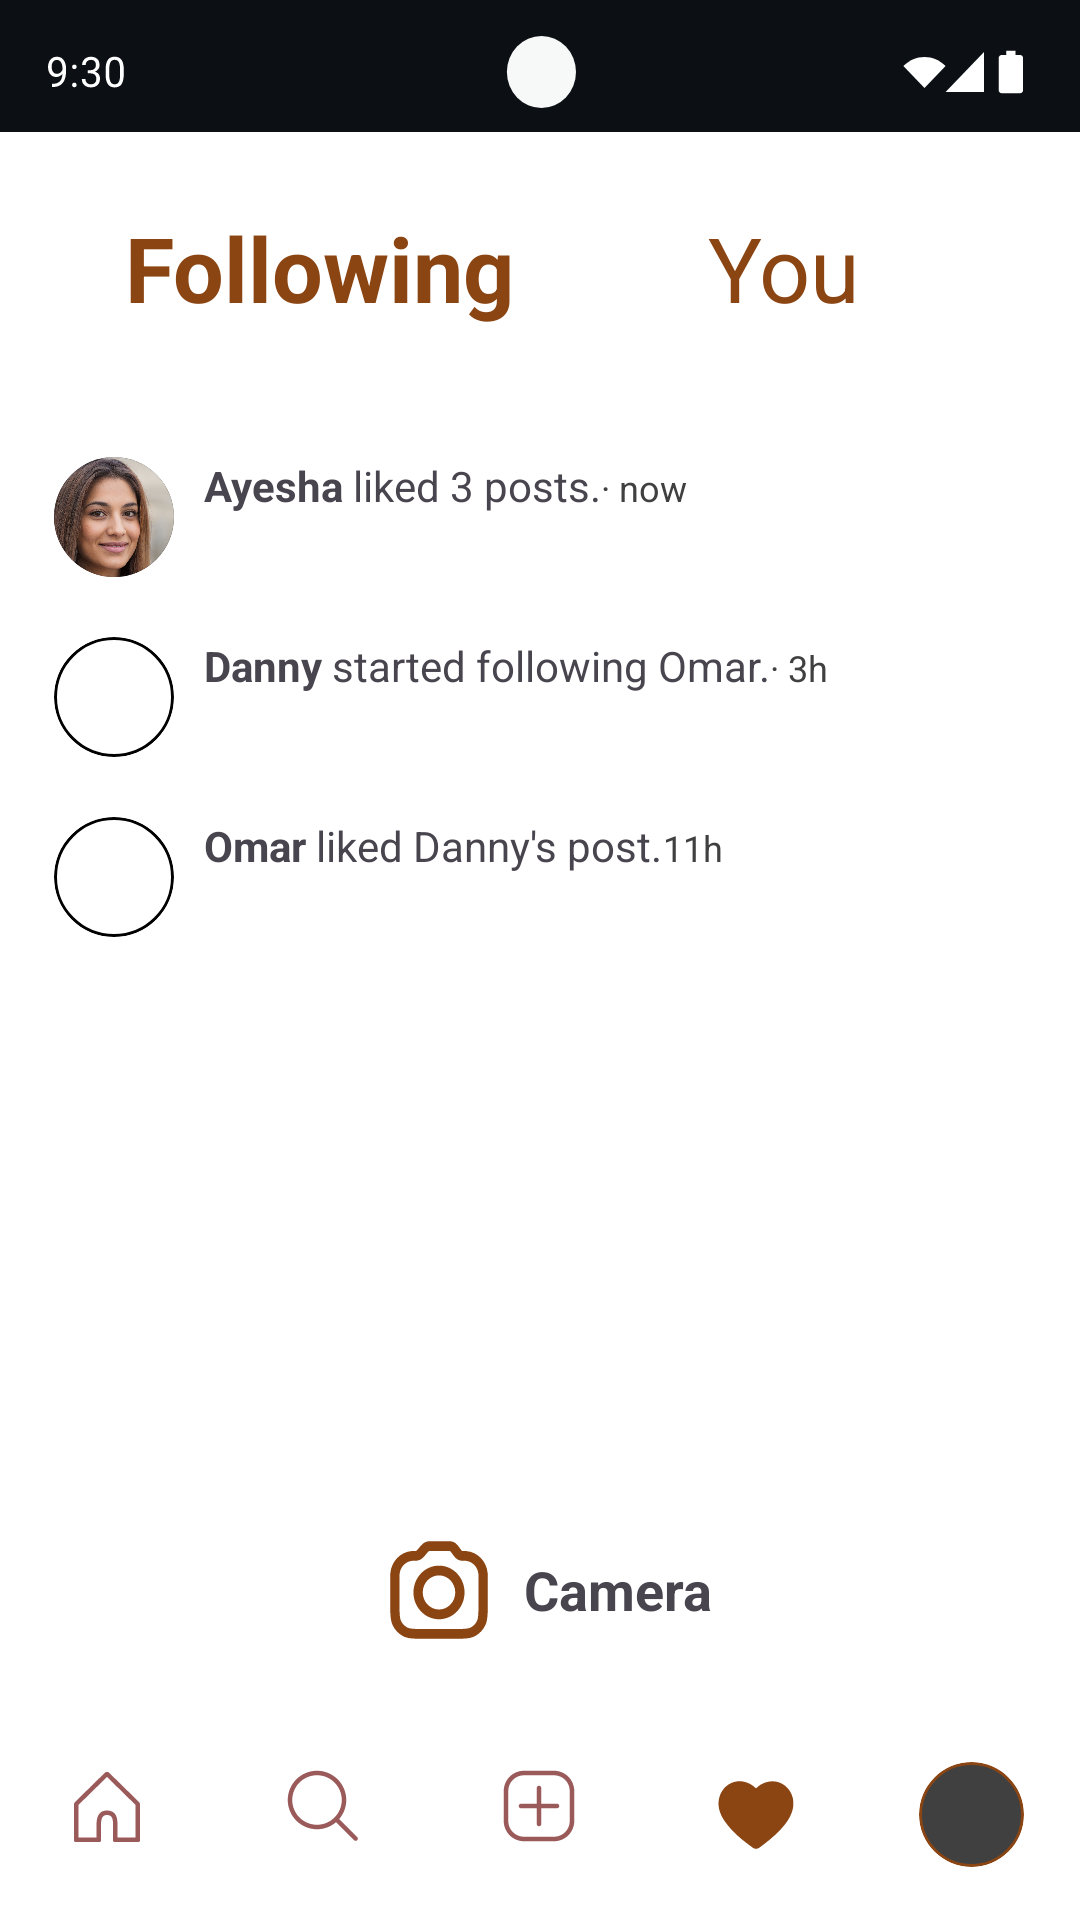

Write the Android layout XML for this screen, with the resource values it uses.
<!-- AndroidManifest.xml: application theme Theme.Assignment1 -->
<!-- res/layout/activity_notifications.xml -->
<?xml version="1.0" encoding="utf-8"?>
<LinearLayout xmlns:android="http://schemas.android.com/apk/res/android"
    android:id="@+id/main"
    android:layout_width="match_parent"
    android:layout_height="match_parent"
    android:orientation="vertical"
    android:background="@color/white">

    
    <ImageView
        android:id="@+id/group_1"
        android:layout_width="match_parent"
        android:layout_height="wrap_content"
        android:src="@drawable/status_bar"
        android:scaleType="fitXY"/>


    
    <LinearLayout
        android:layout_width="match_parent"
        android:layout_height="wrap_content"
        android:orientation="horizontal"
        android:padding="10dp"
        android:layout_margin="15dp"
        android:backgroundTint="@color/grey">

        <TextView
            android:layout_width="0dp"
            android:layout_height="wrap_content"
            android:layout_weight="1"
            android:text="Following"
            android:textColor="@color/brown"
            android:textSize="30sp"
            android:textStyle="bold"
            android:layout_marginStart="8dp"
            android:gravity="center"/>

        <TextView
            android:layout_width="0dp"
            android:layout_height="wrap_content"
            android:layout_weight="1"
            android:text="You"
            android:textColor="@color/brown"
            android:textSize="30sp"
            android:layout_marginStart="8dp"
            android:gravity="center"/>

    </LinearLayout>

    
    <ScrollView
        android:layout_width="match_parent"
        android:layout_height="0dp"
        android:layout_weight="1">

        <LinearLayout
            android:orientation="vertical"
            android:layout_width="match_parent"
            android:layout_height="wrap_content"
            android:padding="8dp">

            
            <LinearLayout
                android:orientation="horizontal"
                android:layout_width="match_parent"
                android:layout_height="wrap_content"
                android:padding="10dp"
                android:gravity="start">

                <FrameLayout
                    android:layout_width="40dp"
                    android:layout_height="40dp"
                    android:layout_marginEnd="10dp"
                    android:layout_gravity="center_vertical">
                    <ImageView
                        android:layout_width="match_parent"
                        android:layout_height="match_parent"
                        android:src="@drawable/ayesha_khan"
                        android:scaleType="centerCrop"
                        android:background="@drawable/circle"
                        android:clipToOutline="true"/>
                </FrameLayout>

                <LinearLayout
                    android:orientation="horizontal"
                    android:layout_width="wrap_content"
                    android:layout_height="wrap_content">
                    <TextView
                        android:layout_width="wrap_content"
                        android:layout_height="wrap_content"
                        android:text="Ayesha"
                        android:textStyle="bold"
                        android:textSize="14sp"/>

                    <TextView
                        android:layout_width="wrap_content"
                        android:layout_height="wrap_content"
                        android:text=" liked 3 posts."
                        android:textSize="14sp"/>

                    <TextView
                        android:layout_width="wrap_content"
                        android:layout_height="wrap_content"
                        android:text="· now"
                        android:textSize="12sp"
                        android:textColor="@color/dark_grey"/>
                </LinearLayout>
            </LinearLayout>

            
            <LinearLayout
                android:orientation="horizontal"
                android:layout_width="match_parent"
                android:layout_height="wrap_content"
                android:padding="10dp"
                android:gravity="start">

                <FrameLayout
                    android:layout_width="40dp"
                    android:layout_height="40dp"
                    android:layout_marginEnd="10dp"
                    android:layout_gravity="center_vertical">
                    <ImageView
                        android:layout_width="match_parent"
                        android:layout_height="match_parent"
                        android:src="@drawable/danny_rob"
                        android:scaleType="centerCrop"
                        android:background="@drawable/circle"
                        android:clipToOutline="true"/>
                </FrameLayout>

                <LinearLayout
                    android:orientation="horizontal"
                    android:layout_width="wrap_content"
                    android:layout_height="wrap_content">
                    <TextView
                        android:layout_width="wrap_content"
                        android:layout_height="wrap_content"
                        android:text="Danny"
                        android:textStyle="bold"
                        android:textSize="14sp"/>

                    <TextView
                        android:layout_width="wrap_content"
                        android:layout_height="wrap_content"
                        android:text=" started following Omar."
                        android:textSize="14sp"/>

                    <TextView
                        android:layout_width="wrap_content"
                        android:layout_height="wrap_content"
                        android:text="· 3h"
                        android:textSize="12sp"
                        android:textColor="@color/dark_grey"/>
                </LinearLayout>

            </LinearLayout>

            
            <LinearLayout
                android:orientation="horizontal"
                android:layout_width="match_parent"
                android:layout_height="wrap_content"
                android:padding="10dp"
                android:gravity="start">

                <FrameLayout
                    android:layout_width="40dp"
                    android:layout_height="40dp"
                    android:layout_marginEnd="10dp"
                    android:layout_gravity="center_vertical">
                    <ImageView
                        android:layout_width="match_parent"
                        android:layout_height="match_parent"
                        android:src="@drawable/omar_sheikh"
                        android:scaleType="centerCrop"
                        android:background="@drawable/circle"
                        android:clipToOutline="true"/>
                </FrameLayout>

                <LinearLayout
                    android:orientation="horizontal"
                    android:layout_width="wrap_content"
                    android:layout_height="wrap_content">
                    <TextView
                        android:layout_width="wrap_content"
                        android:layout_height="wrap_content"
                        android:text="Omar"
                        android:textStyle="bold"
                        android:textSize="14sp"/>

                    <TextView
                        android:layout_width="wrap_content"
                        android:layout_height="wrap_content"
                        android:text=" liked Danny's post."
                        android:textSize="14sp"/>

                    <TextView
                        android:layout_width="wrap_content"
                        android:layout_height="wrap_content"
                        android:text="11h"
                        android:textSize="12sp"
                        android:textColor="@color/dark_grey"/>
                </LinearLayout>

            </LinearLayout>

            

        </LinearLayout>
    </ScrollView>

    
    <LinearLayout
        android:layout_width="match_parent"
        android:layout_height="wrap_content"
        android:orientation="horizontal"
        android:gravity="center"
        android:padding="16dp">

        <ImageButton
            android:layout_width="48dp"
            android:layout_height="48dp"
            android:src="@drawable/camerabrown"
            android:background="@color/transparent"
            android:contentDescription="Camera Button" />
        <TextView
            android:layout_width="wrap_content"
            android:layout_height="wrap_content"
            android:text=" Camera"
            android:textSize="18sp"
            android:textStyle="bold"/>
    </LinearLayout>
    
    <LinearLayout
        android:id="@+id/navigation_bar"
        android:layout_width="match_parent"
        android:layout_height="70dp"
        android:src="@drawable/feed"
        android:weightSum="50"
        android:orientation="horizontal"
        android:scaleType="centerCrop"
        android:background="@color/white">
        <ImageButton
            android:id="@+id/tab_1"
            android:layout_width="0dp"
            android:layout_height="match_parent"
            android:layout_weight="10"
            android:src="@drawable/tab_1"
            android:background="@color/white"/>
        <ImageButton
            android:id="@+id/tab_2_search"
            android:layout_width="0dp"
            android:layout_height="match_parent"
            android:layout_weight="10"
            android:src="@drawable/tab_2_search"
            android:background="@color/white"/>
        <ImageButton
            android:id="@+id/tab_3_plus"
            android:layout_width="0dp"
            android:layout_height="match_parent"
            android:layout_weight="10"
            android:src="@drawable/tab_3_plus"
            android:background="@color/white"/>
        <ImageButton
            android:id="@+id/tab_4_notification_filled"
            android:layout_width="0dp"
            android:layout_height="match_parent"
            android:layout_weight="10"
            android:src="@drawable/tab_4_notification_filled"
            android:background="@color/white"/>
        <FrameLayout
            android:layout_width="0dp"
            android:layout_height="match_parent"
            android:layout_weight="10"
            android:gravity="center">

            <ImageButton
                android:id="@+id/tab_5"
                android:layout_width="35dp"
                android:layout_height="35dp"
                android:background="@drawable/circle_profile_right_bottom"
                android:scaleType="centerCrop"
                android:clipToOutline="true"
                android:layout_gravity="center"/>
        </FrameLayout>




    </LinearLayout>

</LinearLayout>
<!-- resources referenced by this layout -->
<resources>
  <color name="brown">#8B4513</color>
  <color name="dark_grey">#404040</color>
  <color name="grey">#808080</color>
  <color name="transparent">#00000000</color>
  <color name="white">#FFFFFF</color>
  <!-- drawable circle (drawable) -->
  <?xml version="1.0" encoding="utf-8"?>
  
  <shape xmlns:android="http://schemas.android.com/apk/res/android"
      android:shape="oval">
  
      
      <solid android:color="@color/white" />
  
      
      <size
          android:width="100dp"
          android:height="100dp" />
  
      
      <stroke
          android:width="1dp"
          android:color="@color/black" />
  
  </shape>
  <!-- drawable circle_profile_right_bottom (drawable) -->
  <?xml version="1.0" encoding="utf-8"?>
  
  <shape xmlns:android="http://schemas.android.com/apk/res/android"
      android:shape="oval">
  
      
      <solid android:color="@color/dark_grey" />
  
      
      <size
          android:width="20dp"
          android:height="20dp" />
  
      
      <stroke
          android:width="1dp"
          android:color="@color/brown" />
  
  </shape>
  <!-- drawable feed (drawable) -->
  <vector xmlns:android="http://schemas.android.com/apk/res/android"
      android:width="375dp"
      android:height="80dp"
      android:viewportWidth="375"
      android:viewportHeight="80">
    <path
        android:pathData="M0,1h375v79h-375z"
        android:fillColor="#FAFAFA"/>
  </vector>
  <!-- drawable tab_2_search (drawable) -->
  <vector xmlns:android="http://schemas.android.com/apk/res/android"
      android:width="75dp"
      android:height="50dp"
      android:viewportWidth="75"
      android:viewportHeight="50">
    <path
        android:pathData="M0,0h75v50h-75z"
        android:fillColor="#FAFAFA"
        android:fillAlpha="0.01"/>
    <path
        android:pathData="M35,10.25C40.385,10.25 44.75,14.615 44.75,20C44.75,22.423 43.867,24.639 42.404,26.344L48.395,32.334C48.687,32.627 48.687,33.102 48.395,33.395C48.128,33.661 47.712,33.685 47.418,33.467L47.334,33.395L41.344,27.404C39.639,28.867 37.423,29.75 35,29.75C29.615,29.75 25.25,25.385 25.25,20C25.25,14.615 29.615,10.25 35,10.25ZM35,11.75C30.444,11.75 26.75,15.444 26.75,20C26.75,24.556 30.444,28.25 35,28.25C39.556,28.25 43.25,24.556 43.25,20C43.25,15.444 39.556,11.75 35,11.75Z"
        android:fillColor="#9B5A5A"/>
  </vector>
  <!-- drawable tab_4_notification_filled (drawable) -->
  <vector xmlns:android="http://schemas.android.com/apk/res/android" android:height="30dp" android:viewportHeight="24" android:viewportWidth="24" android:width="30dp">
        
      <path android:fillColor="@color/brown" android:pathData="M11.951,21.003C11.691,21.003 11.431,20.943 11.211,20.773C8.551,18.833 5.781,16.693 3.731,13.753C3.011,12.713 2.041,11.103 2.001,9.063C1.951,6.613 3.341,4.363 5.461,3.443C7.591,2.523 10.121,3.063 11.911,4.823L11.991,4.903C12.071,4.823 12.151,4.743 12.231,4.673C14.231,2.853 17.021,2.493 19.151,3.773C21.361,5.103 22.441,7.843 21.801,10.453C21.231,12.743 19.831,14.483 18.531,15.893C16.751,17.813 14.671,19.413 12.871,20.723C12.651,20.883 12.301,21.013 11.941,21.013L11.951,21.003Z"/>
      
  </vector>
  <style name="Theme.Assignment1" parent="Base.Theme.Assignment1" />
  <color name="black">#000000</color>
  <style name="Base.Theme.Assignment1" parent="Theme.Material3.DayNight.NoActionBar">
          <item name="colorPrimary">@color/brown</item>
          <item name="colorSecondary">@color/brown</item>
          <item name="colorTertiary">@color/brown</item>
          
          
      </style>
</resources>
